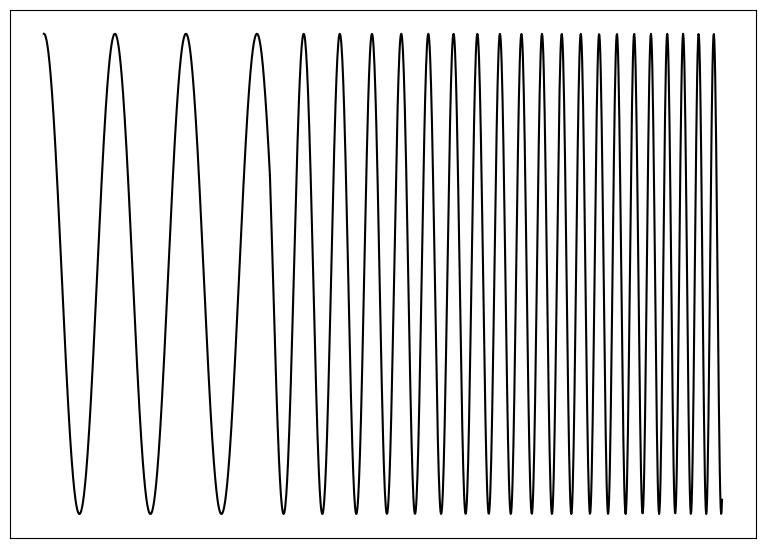

Write the Python code that produced this figure.
from __future__ import division
import numpy as np
import math as math
import matplotlib.pyplot as plt



I = []
J = []

for i in np.linspace(20,60,1000):
	#I += [5*(1+math.cos(3*(2+5*i*i)))]
	J += [1+math.cos(i*i/25+4)]

for i in np.linspace(0,20,1000):
	I += [1+math.cos(i)]

fig = plt.figure(figsize=(3.5*2.75,3.5*1.96))
ax = fig.add_subplot(111)
for item in ([ax.title, ax.xaxis.label, ax.yaxis.label] +
             ax.get_xticklabels() + ax.get_yticklabels()):
    item.set_fontsize(30)
plt.gca().xaxis.set_major_locator(plt.NullLocator())
plt.gca().yaxis.set_major_locator(plt.NullLocator())
ax.plot(np.linspace(20,60,1000),J,'-k')
ax.plot(np.linspace(0,20,1000),I,'-k')
plt.show()
